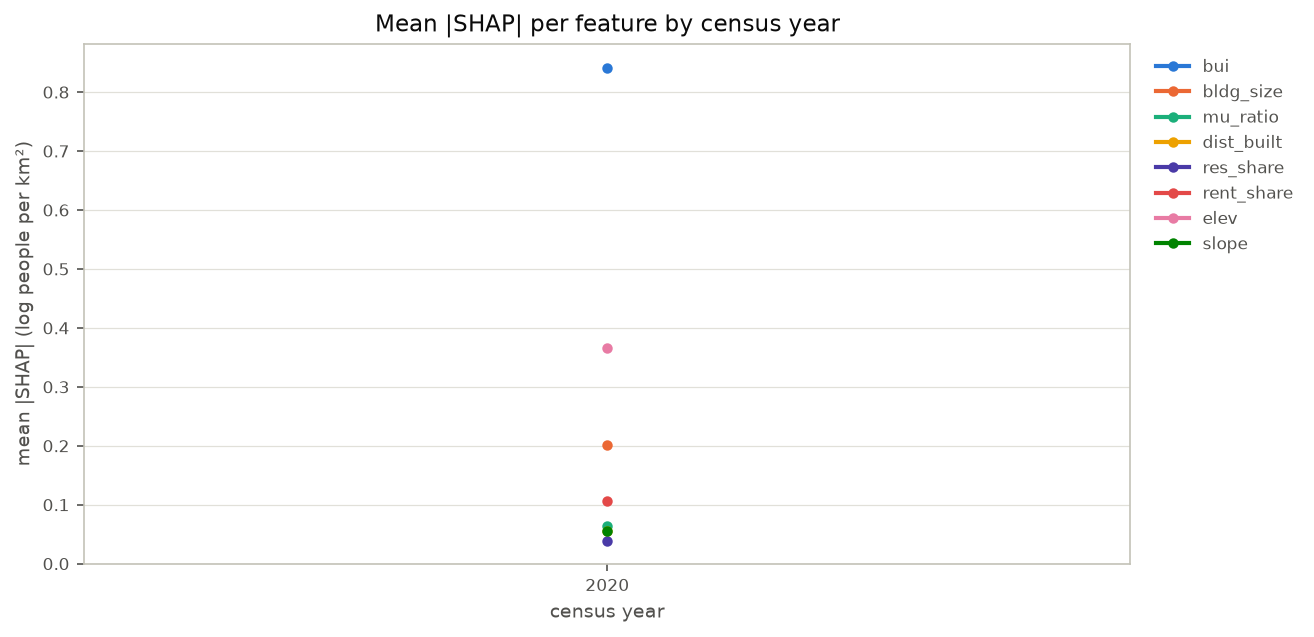

The data file committed next to this chart (first rows):
year, bui, bldg_size, mu_ratio, dist_built, res_share, rent_share, elev, slope
2020, 0.8416, 0.2021, 0.06333, 0.05563, 0.03835, 0.1055, 0.3664, 0.05585
